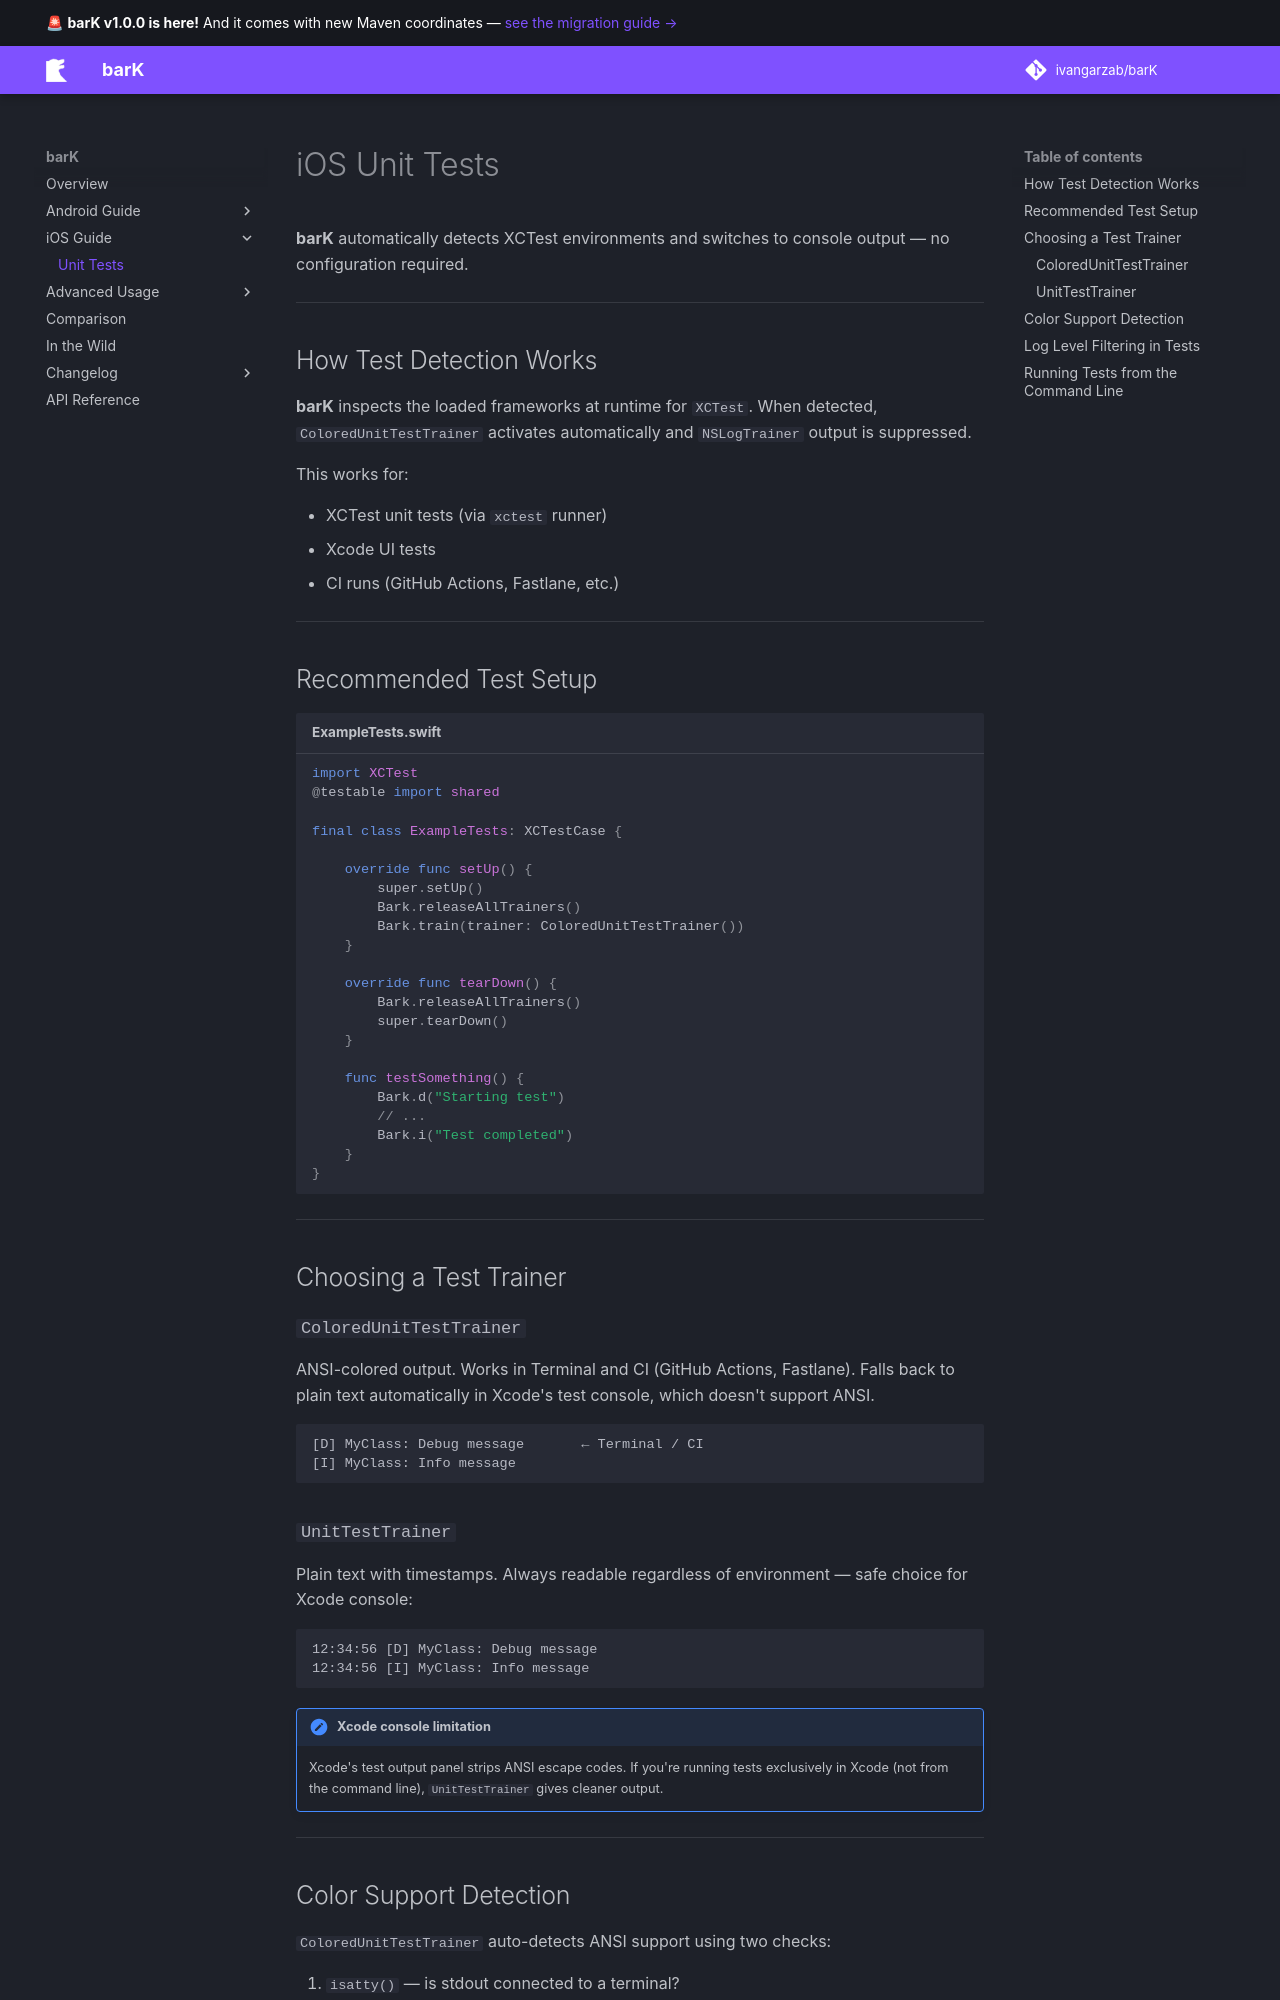

repository: ivangarzab/barK · page: ios/unit-tests/index.html · generator: mkdocs

# iOS Unit Tests

**barK** automatically detects XCTest environments and switches to console output — no configuration required.

---

## How Test Detection Works

**barK** inspects the loaded frameworks at runtime for `XCTest`. When detected, `ColoredUnitTestTrainer` activates automatically and `NSLogTrainer` output is suppressed.

This works for:

- XCTest unit tests (via `xctest` runner)
- Xcode UI tests
- CI runs (GitHub Actions, Fastlane, etc.)

---

## Recommended Test Setup

```swift title="ExampleTests.swift"
import XCTest
@testable import shared

final class ExampleTests: XCTestCase {

    override func setUp() {
        super.setUp()
        Bark.releaseAllTrainers()
        Bark.train(trainer: ColoredUnitTestTrainer())
    }

    override func tearDown() {
        Bark.releaseAllTrainers()
        super.tearDown()
    }

    func testSomething() {
        Bark.d("Starting test")
        // ...
        Bark.i("Test completed")
    }
}
```

---

## Choosing a Test Trainer

### `ColoredUnitTestTrainer`

ANSI-colored output. Works in Terminal and CI (GitHub Actions, Fastlane). Falls back to plain text automatically in Xcode's test console, which doesn't support ANSI.

```
[D] MyClass: Debug message       ← Terminal / CI
[I] MyClass: Info message
```

### `UnitTestTrainer`

Plain text with timestamps. Always readable regardless of environment — safe choice for Xcode console:

```
12:34:56 [D] MyClass: Debug message
12:34:56 [I] MyClass: Info message
```

!!! note "Xcode console limitation"
    Xcode's test output panel strips ANSI escape codes. If you're running tests exclusively in Xcode (not from the command line), `UnitTestTrainer` gives cleaner output.

---
